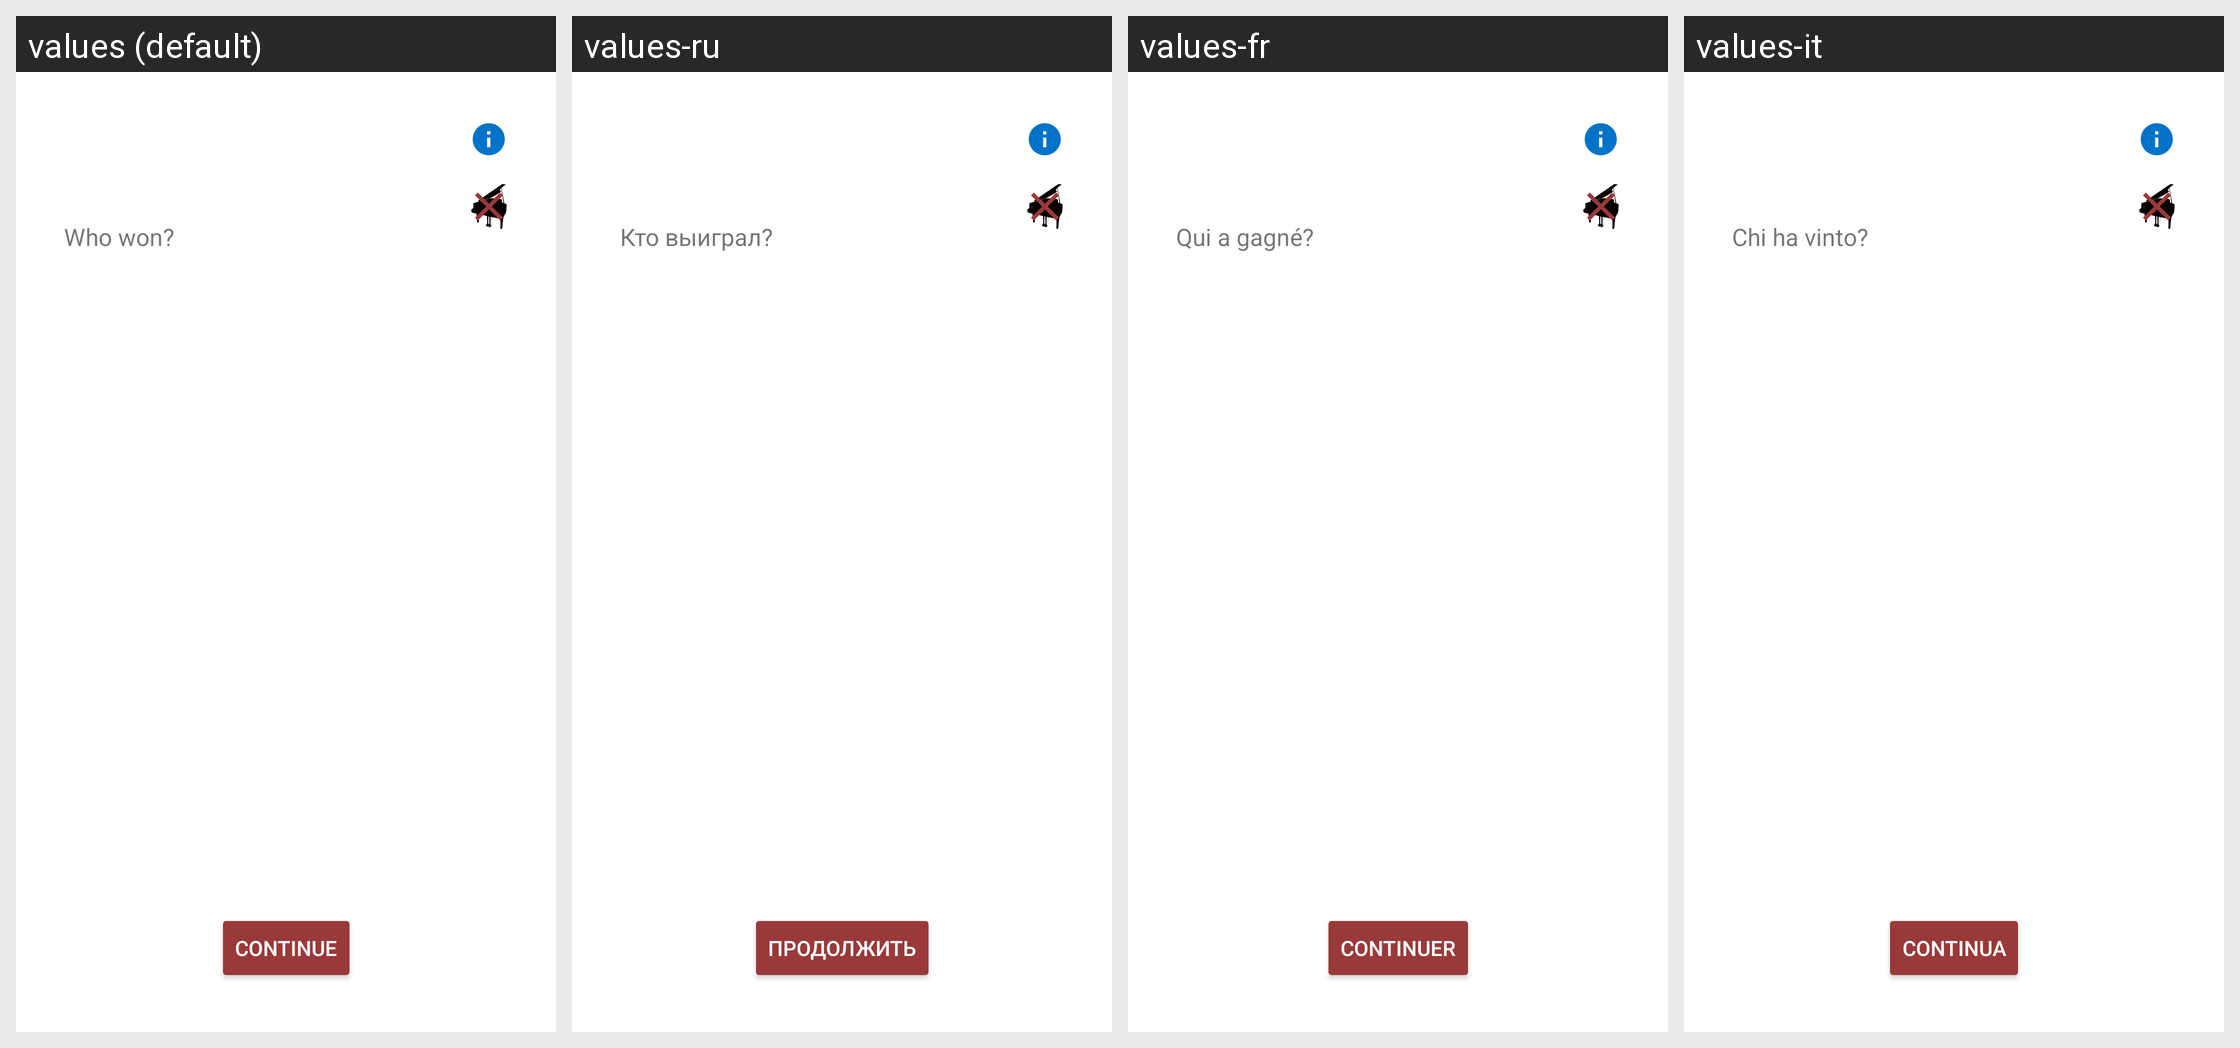

Strings drawn on this Android screen and how each of the app's shown locales translates them:
Android screen res/layout/activity_end_game.xml rendered under 4 locales, left to right: values (default), values-ru, values-fr, values-it. Device: Nexus 5 (rendered at 1080×1920; each locale shown at half size, 540×960, under a caption strip naming it); theme Theme.Xinada.
Other locales in the repository, not shown: values-es, values-pt.
Strings drawn on this screen, with the default value and each locale's value (text and hints the layout hard-codes appear in the picture but are not listed):

who_won
  values: Who won?
  values-ru: Кто выиграл?
  values-fr: Qui a gagné?
  values-it: Chi ha vinto?

proceed
  values: Continue
  values-ru: Продолжить
  values-fr: Continuer
  values-it: Continua
